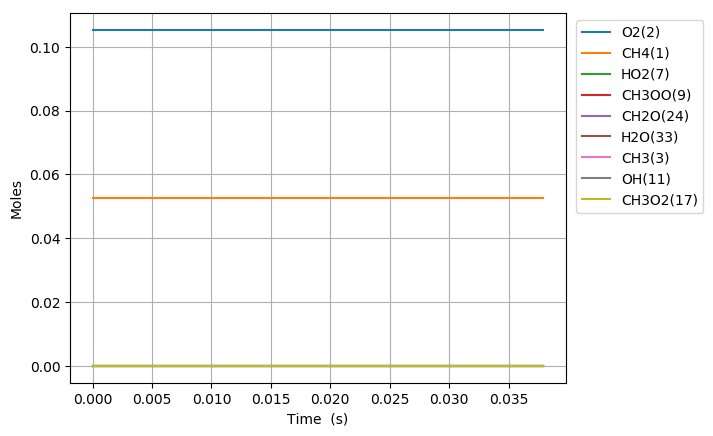

The file beside this chart, header and first rows:
Time (s), Volume (m^3), N2, Ar, He, Ne, CH4(1), O2(2), CH3(3), HO2(7), CH3OO(9), CH3O2(17), OH(11), CH2O(24), H2O(33)
0.0, 0.001793, 0.8421, 0.0, 0.0, 0.0, 0.05263, 0.1053, 0.0, 0.0, 0.0, 0.0, 0.0, 0.0, 0.0
1e-15, 0.001793, 0.8421, 0.0, 0.0, 0.0, 0.05263, 0.1053, 1.2005026231368388e-24, 1.20050272035773e-24, 9.7220891271749643e-32, 1.3909001538950695e-46, 1.5675109738693803e-47, 1.567510988474593e-47, 1.4605212820990715e-55
3.0000000000000002e-15, 0.001793, 0.8421, 0.0, 0.0, 0.0, 0.05263, 0.1053, 3.9445082994381351e-24, 3.9445089383182568e-24, 6.3888012012996586e-31, 1.2711701577007164e-45, 1.8804384259084118e-46, 1.8804384476022297e-46, 2.1693818194526202e-54
7e-15, 0.001793, 0.8421, 0.0, 0.0, 0.0, 0.05263, 0.1053, 8.7465163475754065e-24, 8.7465198197491785e-24, 3.4721737697482089e-30, 1.6115676253740872e-44, 7.4528352304800123e-45, 7.4528355104152193e-45, 2.7993520668571828e-52
1.5e-14, 0.001793, 0.8421, 0.0, 0.0, 0.0, 0.05263, 0.1053, 1.8350526221720113e-23, 1.835054158261102e-23, 1.536089090623454e-29, 1.1134876569699783e-43, 1.0784272982833747e-43, 1.0784273814683084e-43, 8.3184933876288069e-51
3.1e-14, 0.001793, 0.8421, 0.0, 0.0, 0.0, 0.05263, 0.1053, 3.7558521081522453e-23, 3.7558585108334701e-23, 6.4026812253702929e-29, 6.2148711193874395e-43, 1.2284841679346957e-42, 1.2284843593947229e-42, 1.9146002687866303e-49
6.300000000000001e-14, 0.001793, 0.8421, 0.0, 0.0, 0.0, 0.05263, 0.1053, 7.5974411247437014e-23, 7.5974672159782062e-23, 2.609123450512628e-28, 3.0203051585031024e-42, 1.2120676400010845e-41, 1.2120680205354259e-41, 3.8053434138798308e-48
1.2700000000000001e-13, 0.001793, 0.8421, 0.0, 0.0, 0.0, 0.05263, 0.1053, 1.5280579336657132e-22, 1.5280684626267678e-22, 1.0528961055047115e-27, 1.3429348293121942e-41, 1.0898174564605318e-40, 1.0898181443907666e-40, 6.8793023486966512e-47
2.55e-13, 0.001793, 0.8421, 0.0, 0.0, 0.0, 0.05263, 0.1053, 3.0646696477058472e-22, 3.0647119446846628e-22, 4.2296978815990409e-27, 5.6743276753010528e-41, 9.2751896707449188e-40, 9.2752014205838318e-40, 1.1749838912626263e-45
5.11e-13, 0.001793, 0.8421, 0.0, 0.0, 0.0, 0.05263, 0.1053, 6.1378293637378188e-22, 6.1379989088004517e-22, 1.6954506263313083e-26, 2.3336615517457238e-40, 7.6602504873709286e-39, 7.6602699341086811e-39, 1.9446737752492768e-44
1e-12, 0.001793, 0.8421, 0.0, 0.0, 0.0, 0.05263, 0.1053, 1.2007801212729829e-21, 1.2008457211349753e-21, 6.5599861992329915e-26, 9.1454004930242339e-40, 5.9825099716404923e-38, 5.9825402919386387e-38, 3.0320298146275488e-43
1.023e-12, 0.001793, 0.8421, 0.0, 0.0, 0.0, 0.05263, 0.1053, 1.2283893958183441e-21, 1.2284572837032031e-21, 6.7887884858929893e-26, 9.4657890321845725e-40, 6.2278661132085462e-38, 6.2278977681475118e-38, 3.165493896536261e-43
2.047e-12, 0.001793, 0.8421, 0.0, 0.0, 0.0, 0.05263, 0.1053, 2.4575003881193248e-21, 2.4577720693495187e-21, 2.7168123019366834e-25, 3.8127530018008057e-39, 5.0227446728117704e-37, 5.0227957606834127e-37, 5.108787164161149e-42
4.095e-12, 0.001793, 0.8421, 0.0, 0.0, 0.0, 0.05263, 0.1053, 4.9153147340309602e-21, 4.9164016406421506e-21, 1.08690661118614e-24, 1.5303139860421778e-38, 4.0342336244724651e-36, 4.0343157151013343e-36, 8.2090628869296364e-41
8.191e-12, 0.001793, 0.8421, 0.0, 0.0, 0.0, 0.05263, 0.1053, 9.8293134122112903e-21, 9.8336607832274128e-21, 4.3473710160908362e-24, 6.1308424737846124e-38, 3.2333541065935103e-35, 3.2334857143373761e-35, 1.3160774386588712e-39
1e-11, 0.001793, 0.8421, 0.0, 0.0, 0.0, 0.05263, 0.1053, 1.1998144010942382e-20, 1.2005370204354547e-20, 7.2261934120824749e-24, 1.0195075143592526e-37, 8.2349878713488825e-35, 8.2355557458245058e-35, 5.678744756246308e-39
1.6383e-11, 0.001793, 0.8421, 0.0, 0.0, 0.0, 0.05263, 0.1053, 1.9650795040074809e-20, 1.9668179068397937e-20, 1.7384028322869992e-23, 2.4535593181947366e-37, 2.588309639563497e-34, 2.5885203623647804e-34, 2.1072280128363829e-38
3.2767e-11, 0.001793, 0.8421, 0.0, 0.0, 0.0, 0.05263, 0.1053, 3.9267729944514928e-20, 3.9337215638738992e-20, 6.948569422198623e-23, 9.8111048506609837e-37, 2.0700740029173679e-33, 2.0704110868597733e-33, 3.3708394240553573e-37
6.5535e-11, 0.001793, 0.8421, 0.0, 0.0, 0.0, 0.05263, 0.1053, 7.8397762117480061e-20, 7.867528877942109e-20, 2.775266619244914e-22, 3.9193624112343855e-36, 1.6538738829091016e-32, 1.6544125427535786e-32, 5.3865984447696184e-36
9.999999999999999e-11, 0.001793, 0.8421, 0.0, 0.0, 0.0, 0.05263, 0.1053, 1.1933699695875628e-19, 1.2005061503655026e-19, 7.1361807771675212e-22, 1.0078885768568592e-35, 7.7212358694397536e-32, 7.726010536840943e-32, 4.7746674011915848e-35
1.31071e-10, 0.001793, 0.8421, 0.0, 0.0, 0.0, 0.05263, 0.1053, 1.5624467041743302e-19, 1.5735143506078531e-19, 1.1067646432203453e-21, 1.5631839496574721e-35, 1.3191103975735822e-31, 1.3199697502582671e-31, 8.5935268468518231e-35
2.62143e-10, 0.001793, 0.8421, 0.0, 0.0, 0.0, 0.05263, 0.1053, 3.1030323427643007e-19, 3.1470372762351375e-19, 4.4004933460348117e-21, 6.2155308903935286e-35, 1.0487573112705457e-30, 1.0501240492186976e-30, 1.3667379481519342e-33
5.24287e-10, 0.001793, 0.8421, 0.0, 0.0, 0.0, 0.05263, 0.1053, 6.1201543138608221e-19, 6.2940831274897053e-19, 1.7392881354601656e-20, 2.4567412615237501e-34, 8.2864676360267705e-30, 8.3080741946451106e-30, 2.1606558618341452e-32
9.999999999999999e-10, 0.001793, 0.8421, 0.0, 0.0, 0.0, 0.05263, 0.1053, 1.1372343308044928e-18, 1.2005030633585072e-18, 6.3268732494554341e-20, 8.9368072552079525e-34, 5.9458884557479306e-29, 5.9767199122142902e-29, 3.083145646635894e-31
1.0485750000000002e-09, 0.001793, 0.8421, 0.0, 0.0, 0.0, 0.05263, 0.1053, 1.1908643725297547e-18, 1.2588174829998843e-18, 6.7953110405444349e-20, 9.5984860523886317e-34, 6.4684094194297252e-29, 6.5021684480653649e-29, 3.3759028635639159e-31
2.0971510000000003e-09, 0.001793, 0.8421, 0.0, 0.0, 0.0, 0.05263, 0.1053, 2.2579602326450951e-18, 2.5176358235017114e-18, 2.596755903632956e-19, 3.6679827188451051e-33, 4.9331717618004338e-28, 4.9847450467957936e-28, 5.1573284995358969e-30
4.194303e-09, 0.001793, 0.8421, 0.0, 0.0, 0.0, 0.05263, 0.1053, 4.082393374411817e-18, 5.0352725045053665e-18, 9.5287912648952244e-19, 1.3459698860804047e-32, 3.6040131502057439e-27, 3.6795933252615428e-27, 7.5580175055798887e-29
8.388607e-09, 0.001793, 0.8421, 0.0, 0.0, 0.0, 0.05263, 0.1053, 6.8065650887115093e-18, 1.0070545866512673e-17, 3.2639807533591372e-18, 4.6104764208360806e-32, 2.4441981767852936e-26, 2.547276041740388e-26, 1.0307786495509443e-27
9.999999999999999e-09, 0.001793, 0.8421, 0.0, 0.0, 0.0, 0.05263, 0.1053, 7.4302007841430416e-18, 1.2005027546578077e-17, 4.5748267143319756e-18, 6.4620900918255436e-32, 4.8102992232222494e-26, 5.1350100650551751e-26, 3.2471084183292613e-27
1.6777215e-08, 0.001793, 0.8421, 0.0, 0.0, 0.0, 0.05263, 0.1053, 1.0053094882363665e-17, 2.0141092590527289e-17, 1.0087997560546738e-17, 1.4249627921042175e-31, 1.4761673905517786e-25, 1.6018531241341372e-25, 1.2568573358235893e-26
3.3554431e-08, 0.001793, 0.8421, 0.0, 0.0, 0.0, 0.05263, 0.1053, 1.2813881076594159e-17, 4.0282186038556508e-17, 2.746830419986687e-17, 3.8799896729161994e-31, 7.6209507641913293e-25, 8.9379507886193619e-25, 1.3170000244280348e-25
6.7108863e-08, 0.001793, 0.8421, 0.0, 0.0, 0.0, 0.05263, 0.1053, 1.4321729814887087e-17, 8.0564372934614853e-17, 6.6242639843550416e-17, 9.3569957161314919e-31, 3.2761764278067765e-24, 4.4321464770045918e-24, 1.155970049197815e-24
9.999999999999998e-08, 0.001793, 0.8421, 0.0, 0.0, 0.0, 0.05263, 0.1053, 1.45777291575355e-17, 1.2005027237877338e-16, 1.0547253585019668e-16, 1.4898351330170942e-30, 7.37103971628665e-24, 1.2091484053617083e-23, 4.7204443373304326e-24
1.34217727e-07, 0.001793, 0.8421, 0.0, 0.0, 0.0, 0.05263, 0.1053, 1.4844053657625684e-17, 1.6112874672673132e-16, 1.4628468143804346e-16, 2.06632050538692e-30, 1.1631060101338306e-23, 2.0059743776513501e-23, 8.4286836751751956e-24
2.68435455e-07, 0.001793, 0.8421, 0.0, 0.0, 0.0, 0.05263, 0.1053, 1.5049044256034348e-17, 3.2225749431096317e-16, 3.0720841572170484e-16, 4.3394227374682682e-30, 3.4333219660887739e-23, 8.5697916438201645e-23, 5.1364696777313894e-23
5.36870911e-07, 0.001793, 0.8421, 0.0, 0.0, 0.0, 0.05263, 0.1053, 1.5311433733685155e-17, 6.4451498947942278e-16, 6.2920346914394936e-16, 8.887711889175818e-30, 8.6601779407793804e-23, 3.5456924004167978e-22, 2.67967460633886e-22
9.999999999999997e-07, 0.001793, 0.8421, 0.0, 0.0, 0.0, 0.05263, 0.1053, 1.5752690900261968e-17, 1.2005027207006917e-15, 1.1847498490724564e-15, 1.6734992604458062e-29, 1.8072795641900066e-22, 1.293242664952442e-21, 1.1125147085334415e-21
1.0737418230000002e-06, 0.001793, 0.8421, 0.0, 0.0, 0.0, 0.05263, 0.1053, 1.5822950161984112e-17, 1.2890299798163259e-15, 1.2732068339391077e-15, 1.798447746576778e-29, 1.957152160182938e-22, 1.4427031311564418e-21, 1.2469879151381482e-21
2.1474836470000003e-06, 0.001793, 0.8421, 0.0, 0.0, 0.0, 0.05263, 0.1053, 1.684538053120101e-17, 2.5780599604900664e-15, 2.5612141643532178e-15, 3.6178017105797316e-29, 4.1560561117926283e-22, 5.8205369159944109e-21, 5.4049313048151485e-21
4.294967295e-06, 0.001793, 0.8421, 0.0, 0.0, 0.0, 0.05263, 0.1053, 1.8890227538284935e-17, 5.1561199218372822e-15, 5.1372288385957963e-15, 7.2565096575338892e-29, 8.557031280292201e-22, 2.3382468541961963e-20, 2.2526765413932745e-20
8.589934591e-06, 0.001793, 0.8421, 0.0, 0.0, 0.0, 0.05263, 0.1053, 2.2979921398633216e-17, 1.0312239844530624e-14, 1.0289258187202801e-14, 1.4533925551614316e-28, 1.7359290482150726e-21, 9.3731388019896642e-20, 9.1995458971681553e-20
9.999999999999997e-06, 0.001793, 0.8421, 0.0, 0.0, 0.0, 0.05263, 0.1053, 2.4322594217293955e-17, 1.2005027203916011e-14, 1.1980702584785413e-14, 1.6923148032703092e-28, 2.0249131338890079e-21, 1.3995661649368153e-19, 1.3793170335979253e-19
1.7179869183e-05, 0.001793, 0.8421, 0.0, 0.0, 0.0, 0.05263, 0.1053, 3.1159309118619502e-17, 2.0624479689912781e-14, 2.0593316884411455e-14, 2.9088757339767617e-28, 3.4963824131610905e-21, 3.7532945187969108e-19, 3.7183306946652999e-19
3.4359738367e-05, 0.001793, 0.8421, 0.0, 0.0, 0.0, 0.05263, 0.1053, 4.7518084558586803e-17, 4.124895938065747e-14, 4.1201434278809115e-14, 5.8198420916046438e-28, 7.0172891809120062e-21, 1.5021264792144427e-18, 1.4951091900335307e-18
6.8719476735e-05, 0.001793, 0.8421, 0.0, 0.0, 0.0, 0.05263, 0.1053, 8.0235635438481895e-17, 8.2497918762056419e-14, 8.2417669067514049e-14, 1.1641774806847644e-27, 1.4059102716876741e-20, 6.0101241323396528e-18, 5.9960650296227772e-18
9.999999999999998e-05, 0.001793, 0.8421, 0.0, 0.0, 0.0, 0.05263, 0.1053, 1.1002113905633976e-16, 1.2005027203554383e-13, 1.1994023042663543e-13, 1.6941963643996049e-27, 2.0469850370995349e-20, 1.4218870394198071e-17, 1.4198400543827075e-17
0.0001374, 0.001793, 0.8421, 0.0, 0.0, 0.0, 0.05263, 0.1053, 1.4567073719803773e-16, 1.6499583752439696e-13, 1.6485013864446681e-13, 2.3285640237269073e-27, 2.8142729788758159e-20, 2.4043733832362897e-17, 2.4015591102574138e-17
0.0002749, 0.001793, 0.8421, 0.0, 0.0, 0.0, 0.05263, 0.1053, 2.7654094071560613e-16, 3.2999167504648438e-13, 3.2971507779578012e-13, 4.657337109774577e-27, 5.6309983932186556e-20, 9.6181410806933533e-17, 9.6125100823001342e-17
0.0005498, 0.001793, 0.8421, 0.0, 0.0, 0.0, 0.05263, 0.1053, 5.3828134773971865e-16, 6.5998335007416807e-13, 6.5944495608192673e-13, 9.3148832816371328e-27, 1.1264449221666187e-19, 3.8473859504696012e-16, 3.8462595055474354e-16
0.0008246, 0.001793, 0.8421, 0.0, 0.0, 0.0, 0.05263, 0.1053, 8.0002175474702573e-16, 9.8997502507720603e-13, 9.8917483434344453e-13, 1.3972429453151794e-26, 1.6897900049750817e-19, 8.1757760956709522e-16, 8.1740863056659762e-16
0.001, 0.001793, 0.8421, 0.0, 0.0, 0.0, 0.05263, 0.1053, 9.6700658736335128e-16, 1.200502720226115e-12, 1.199535508719512e-12, 1.6943845203350863e-26, 2.0491922288562286e-19, 1.185768477673465e-15, 1.1855635584505794e-15
0.0011, 0.001793, 0.8421, 0.0, 0.0, 0.0, 0.05263, 0.1053, 1.0617621617310599e-15, 1.3199667000474441e-12, 1.3189047125721857e-12, 1.8629975624203479e-26, 2.253135087733343e-19, 1.3946984543529962e-15, 1.394473140844223e-15
0.001649, 0.001793, 0.8421, 0.0, 0.0, 0.0, 0.05263, 0.1053, 1.5852429756209629e-15, 1.9799500498789896e-12, 1.978364468920816e-12, 2.794506796476927e-26, 3.3798252530812975e-19, 2.8875607659151534e-15, 2.8872227833898453e-15
0.002199, 0.001793, 0.8421, 0.0, 0.0, 0.0, 0.05263, 0.1053, 2.1087237893619186e-15, 2.6399333995088995e-12, 2.6378242250679586e-12, 3.7260160302488987e-26, 4.5065154181082439e-19, 4.9109988262993294e-15, 4.9105481747575196e-15
0.002749, 0.001793, 0.8421, 0.0, 0.0, 0.0, 0.05263, 0.1053, 2.632204602898163e-15, 3.2999167488668555e-12, 3.2972839809433522e-12, 4.6575252636370153e-26, 5.633205582694186e-19, 7.5029109030913575e-15, 7.5023475825330874e-15
0.003848, 0.001793, 0.8421, 0.0, 0.0, 0.0, 0.05263, 0.1053, 3.679166229049257e-15, 4.6198834463794828e-12, 4.616203491491777e-12, 6.5205437287148692e-26, 7.8865859098818096e-19, 1.4427865338069784e-14, 1.44270766794788e-14
0.004948, 0.001793, 0.8421, 0.0, 0.0, 0.0, 0.05263, 0.1053, 4.7261278537145154e-15, 5.9398501419632538e-12, 5.935123000112831e-12, 8.3835621910702494e-26, 1.0139966233870097e-18, 2.3661694056806699e-14, 2.3660680060183316e-14
0.007147, 0.001793, 0.8421, 0.0, 0.0, 0.0, 0.05263, 0.1053, 6.8200510964522944e-15, 8.57978352465186e-12, 8.5729620088825996e-12, 1.2109599103813541e-25, 1.4646726867653632e-18, 4.9055000973725434e-14, 4.9053536301038659e-14
0.01, 0.001793, 0.8421, 0.0, 0.0, 0.0, 0.05263, 0.1053, 9.5368610135841342e-15, 1.2005027128414765e-11, 1.1995488217988072e-11, 1.6944033255238815e-25, 2.0494129357911156e-18, 9.5765199631191256e-14, 9.5763150218255448e-14
0.01154, 0.001793, 0.8421, 0.0, 0.0, 0.0, 0.05263, 0.1053, 1.1007897541838114e-14, 1.3859650238814829e-11, 1.3848639975247986e-11, 1.9561672857014905e-25, 2.3660248048926251e-18, 1.275439961816372e-13, 1.2754163015683229e-13
... 2 more rows
